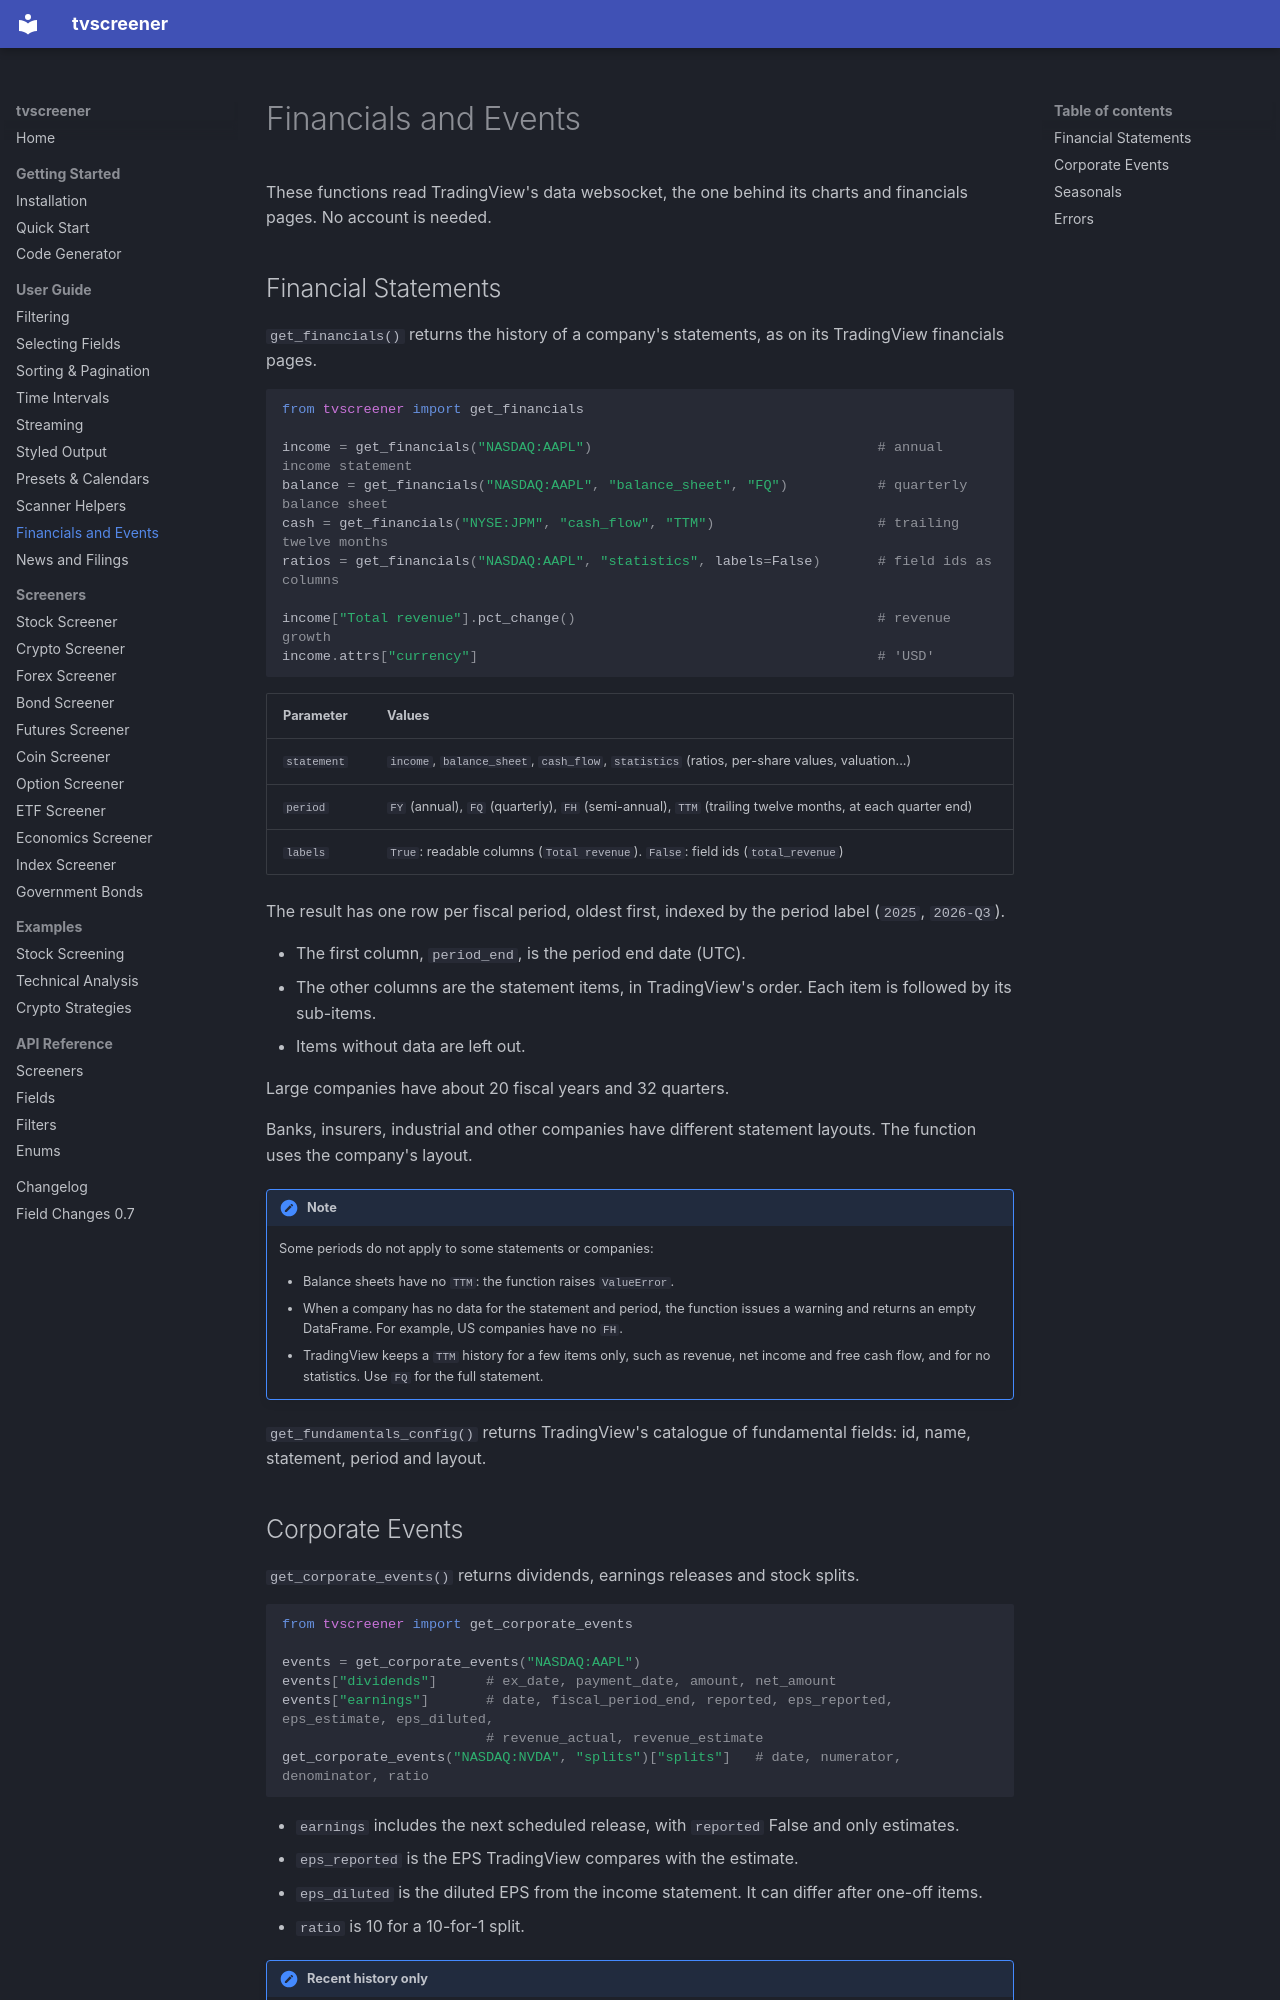

repository: deepentropy/tvscreener · page: guide/fundamentals/index.html · generator: mkdocs

# Financials and Events

These functions read TradingView's data websocket, the one behind its charts and financials pages. No account is needed.

## Financial Statements

`get_financials()` returns the history of a company's statements, as on its TradingView financials pages.

```python
from tvscreener import get_financials

income = get_financials("NASDAQ:AAPL")                                   # annual income statement
balance = get_financials("NASDAQ:AAPL", "balance_sheet", "FQ")           # quarterly balance sheet
cash = get_financials("NYSE:JPM", "cash_flow", "TTM")                    # trailing twelve months
ratios = get_financials("NASDAQ:AAPL", "statistics", labels=False)       # field ids as columns

income["Total revenue"].pct_change()                                     # revenue growth
income.attrs["currency"]                                                 # 'USD'
```

| Parameter | Values |
|-----------|--------|
| `statement` | `income`, `balance_sheet`, `cash_flow`, `statistics` (ratios, per-share values, valuation...) |
| `period` | `FY` (annual), `FQ` (quarterly), `FH` (semi-annual), `TTM` (trailing twelve months, at each quarter end) |
| `labels` | `True`: readable columns (`Total revenue`). `False`: field ids (`total_revenue`) |

The result has one row per fiscal period, oldest first, indexed by the period label (`2025`, `2026-Q3`).

- The first column, `period_end`, is the period end date (UTC).
- The other columns are the statement items, in TradingView's order. Each item is followed by its sub-items.
- Items without data are left out.

Large companies have about 20 fiscal years and 32 quarters.

Banks, insurers, industrial and other companies have different statement layouts. The function uses the company's layout.

!!! note
    Some periods do not apply to some statements or companies:

    - Balance sheets have no `TTM`: the function raises `ValueError`.
    - When a company has no data for the statement and period, the function issues a warning and returns an empty DataFrame. For example, US companies have no `FH`.
    - TradingView keeps a `TTM` history for a few items only, such as revenue, net income and free cash flow, and for no statistics. Use `FQ` for the full statement.

`get_fundamentals_config()` returns TradingView's catalogue of fundamental fields: id, name, statement, period and layout.
